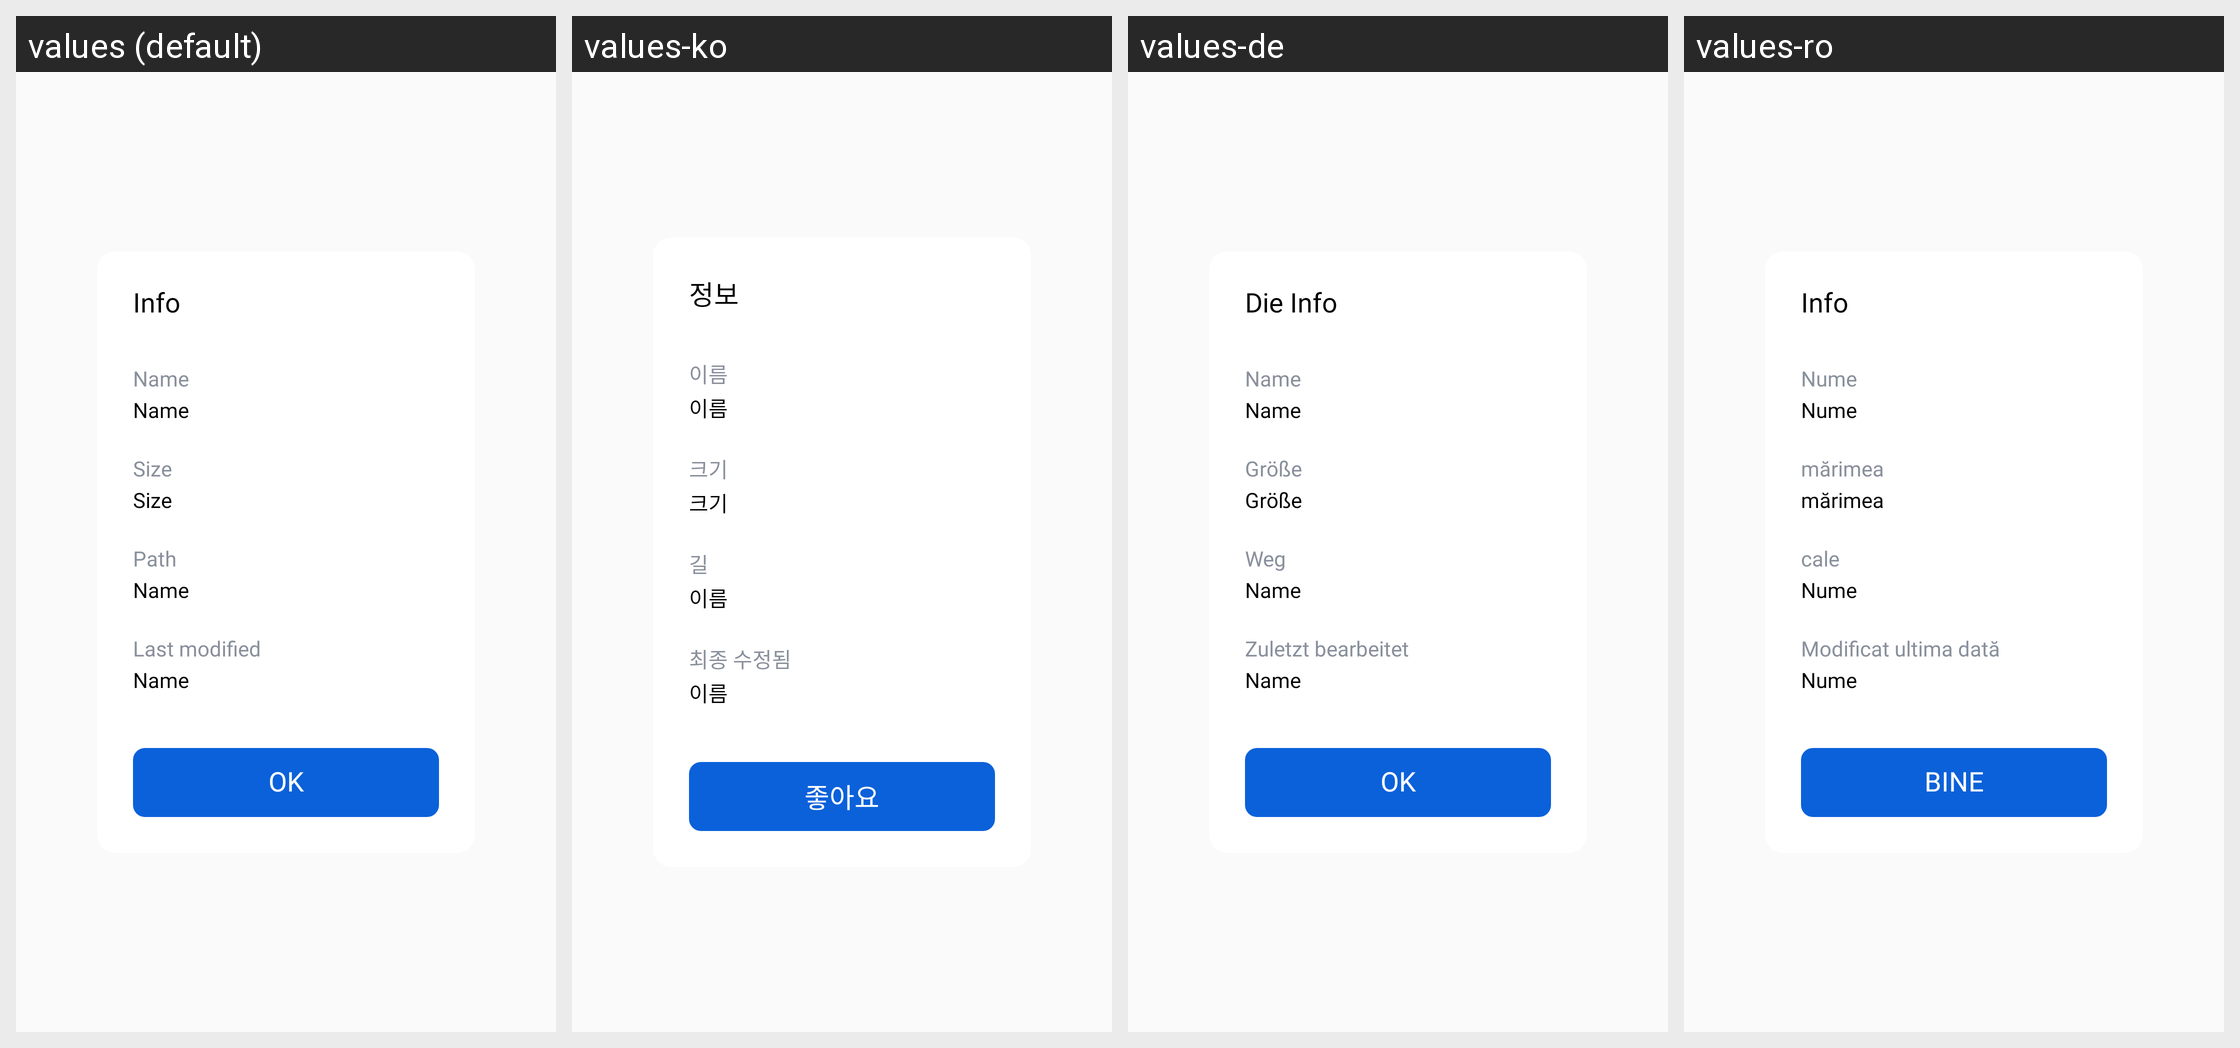

Strings drawn on this Android screen and how each of the app's shown locales translates them:
Android screen res/layout/dialog_information.xml rendered under 4 locales, left to right: values (default), values-ko, values-de, values-ro. Device: Nexus 5 (rendered at 1080×1920; each locale shown at half size, 540×960, under a caption strip naming it); theme AppTheme.
Other locales in the repository, not shown: values-ar, values-cs, values-es, values-hi, values-in, values-it, values-ja, values-pl, values-pt, values-ru, values-sv, values-th, values-vi.
Strings drawn on this screen, with the default value and each locale's value (text and hints the layout hard-codes, and strings that could not be matched under every locale, appear in the picture but are not listed):

info_label
  values: Info
  values-ko: 정보
  values-de: Die Info
  values-ro: Info

info_name
  values: Name
  values-ko: 이름
  values-de: Name
  values-ro: Nume

info_size
  values: Size
  values-ko: 크기
  values-de: Größe
  values-ro: mărimea

info_path
  values: Path
  values-ko: 길
  values-de: Weg
  values-ro: cale

info_last_modified
  values: Last modified
  values-ko: 최종 수정됨
  values-de: Zuletzt bearbeitet
  values-ro: Modificat ultima dată

action_ok
  values: OK
  values-ko: 좋아요
  values-de: OK
  values-ro: Bine
